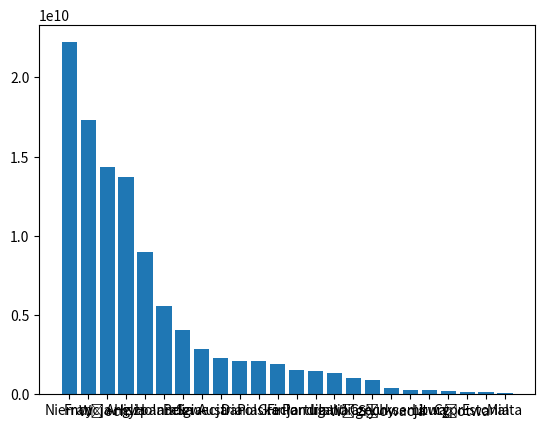

Reproduce this figure in Python.
import matplotlib.pyplot as plt
import numpy as np

panstwa = np.array(["Niemcy", "Francja", "Włochy", "Anglia", "Hiszpania", "Holandia", "Belgia", "Szwecja", "Austria", "Dania", "Polska", "Grecja", "Finlandia", "Portugalia", "Irlandia", "Węgry", "Czechy", "Słowacja", "Luksemburg", "Litwa", "Cypr", "Łotwa", "Estonia", "Estonia", "Malta"])
PKB = np.array([22218438941, 17303107859, 14359479157, 13739900046, 8957286488, 5552933781, 4035286807, 2832862800, 2308432030, 2130860212, 2099087114, 1882611879, 1544832284, 1443049602, 1341281313, 1003119411, 932392859, 393148777, 299993572, 241439011, 221997405, 144556416, 115205431, 100756308, 57409269])

plt.bar(panstwa,PKB)
plt.show()